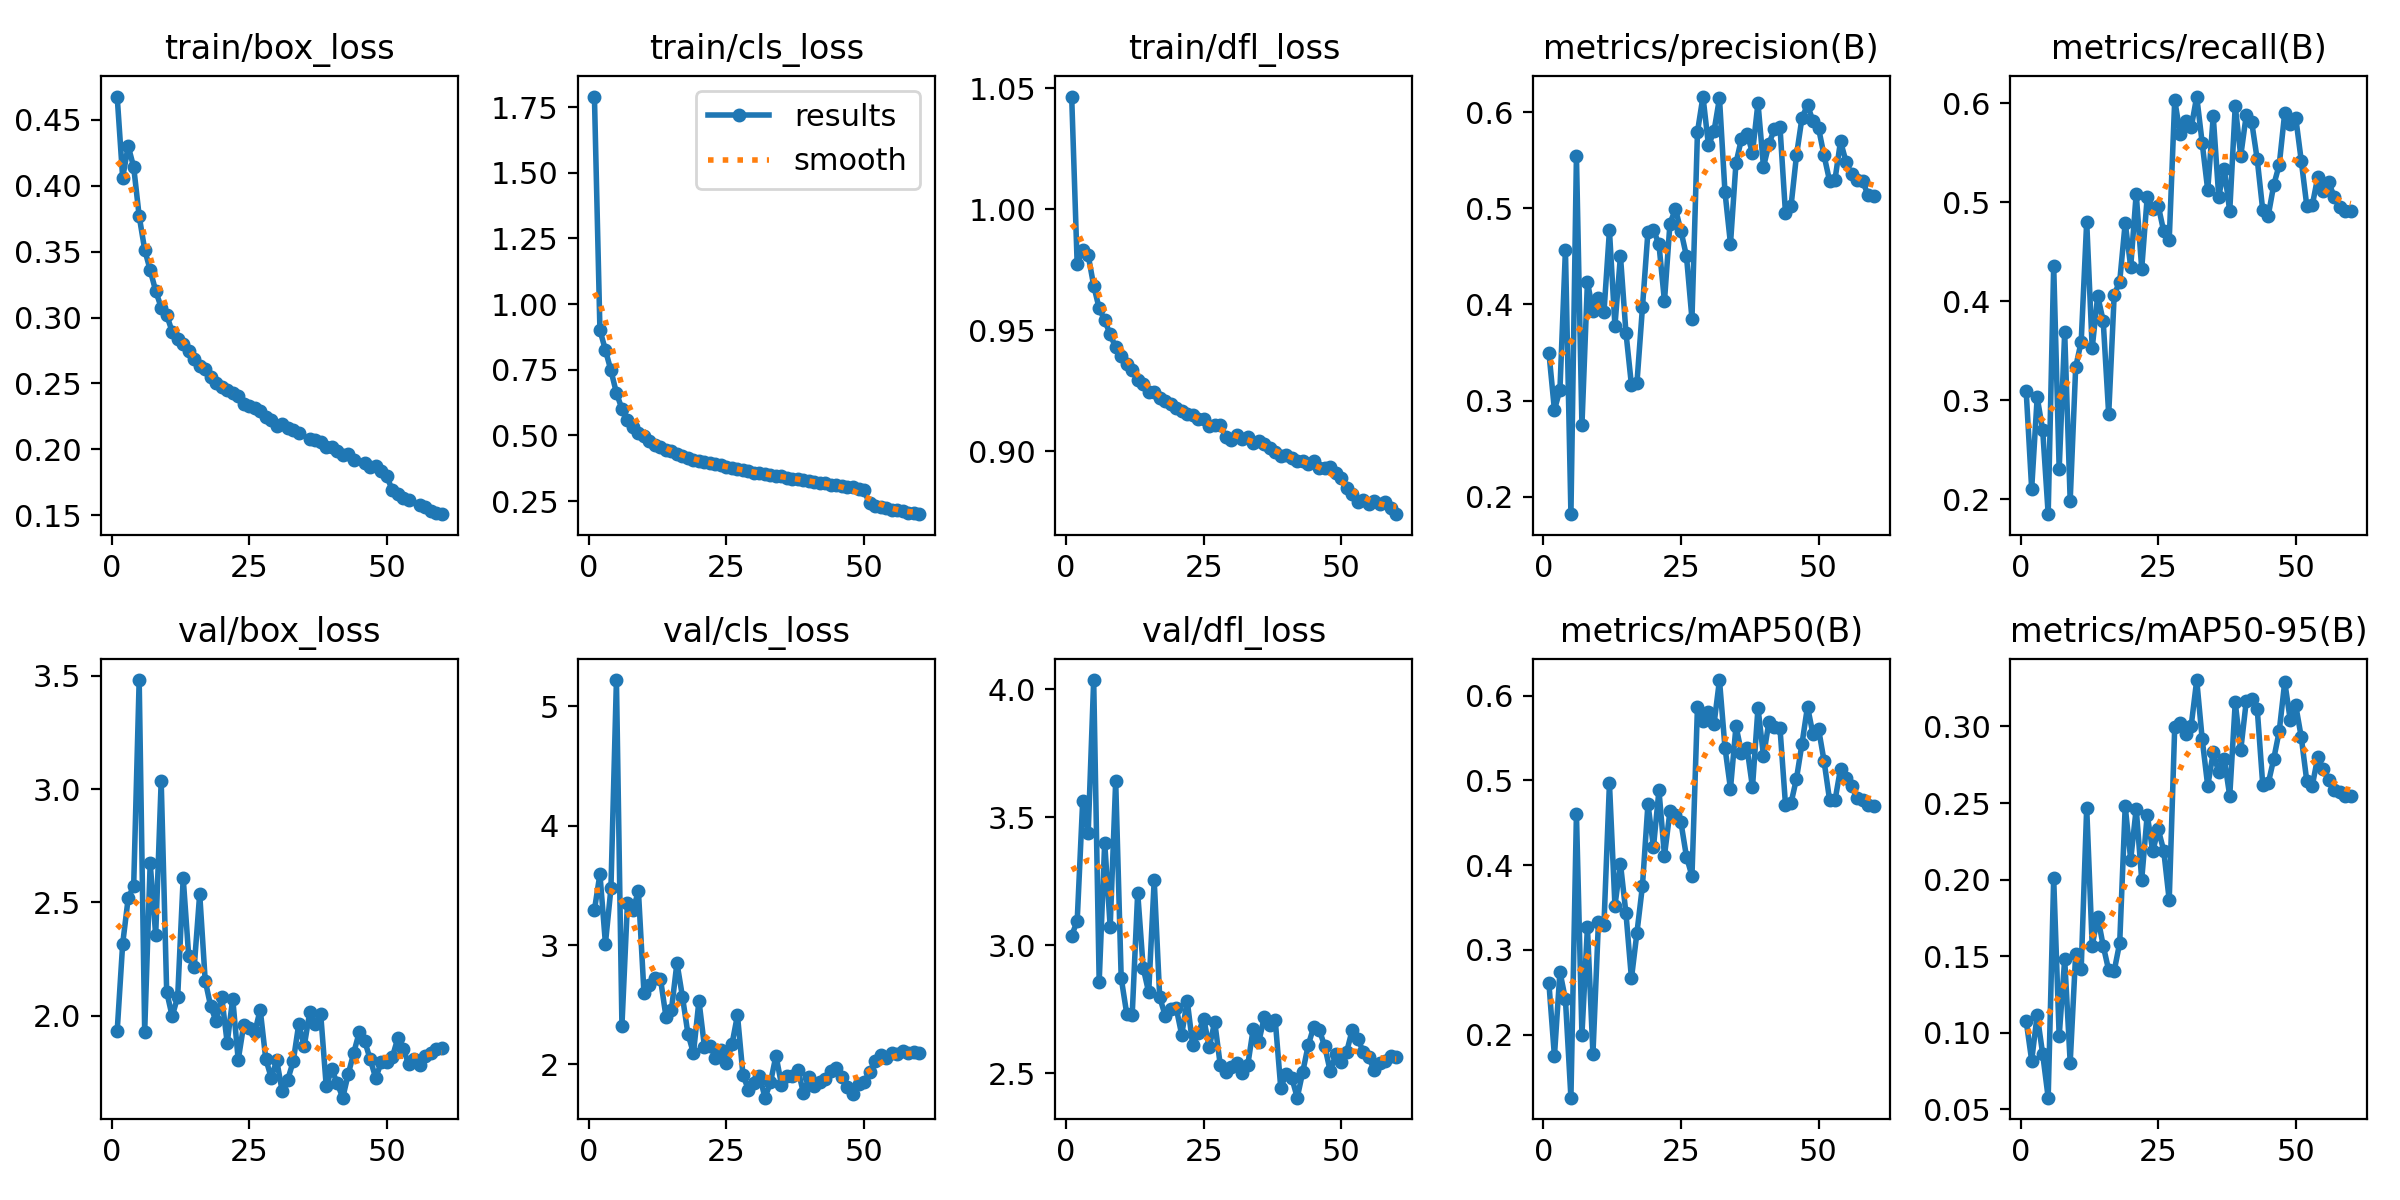

The file beside this chart, header and first rows:
epoch, train/box_loss, train/cls_loss, train/dfl_loss, metrics/precision(B), metrics/recall(B), metrics/mAP50(B), metrics/mAP50-95(B), val/box_loss, val/cls_loss, val/dfl_loss, lr/pg0, lr/pg1, lr/pg2
1, 0.4677, 1.79, 1.047, 0.3498, 0.3093, 0.2606, 0.1077, 1.932, 3.293, 3.038, 0.003329, 0.003329, 0.003329
2, 0.4061, 0.9016, 0.9772, 0.2904, 0.2106, 0.1746, 0.0818, 2.318, 3.594, 3.094, 0.006553, 0.006553, 0.006553
3, 0.4302, 0.825, 0.9833, 0.3112, 0.303, 0.2743, 0.1116, 2.518, 3.013, 3.562, 0.009666, 0.009666, 0.009666
4, 0.4143, 0.7475, 0.981, 0.4571, 0.2702, 0.2416, 0.08604, 2.573, 3.474, 3.437, 0.009505, 0.009505, 0.009505
5, 0.377, 0.662, 0.9685, 0.1819, 0.185, 0.1256, 0.05754, 3.481, 5.219, 4.035, 0.009505, 0.009505, 0.009505
6, 0.3515, 0.6012, 0.959, 0.5546, 0.4357, 0.4608, 0.2008, 1.93, 2.325, 2.857, 0.00934, 0.00934, 0.00934
7, 0.3361, 0.5607, 0.9542, 0.2744, 0.2303, 0.1999, 0.09768, 2.674, 3.352, 3.4, 0.009175, 0.009175, 0.009175
8, 0.3202, 0.5336, 0.9483, 0.4237, 0.3687, 0.3267, 0.148, 2.356, 3.297, 3.072, 0.00901, 0.00901, 0.00901
9, 0.3077, 0.5103, 0.9429, 0.3927, 0.1988, 0.177, 0.08048, 3.037, 3.45, 3.641, 0.008845, 0.008845, 0.008845
10, 0.3019, 0.4971, 0.9392, 0.4072, 0.3335, 0.333, 0.1517, 2.106, 2.602, 2.872, 0.00868, 0.00868, 0.00868
11, 0.2893, 0.4793, 0.9362, 0.3917, 0.3591, 0.3295, 0.1416, 1.998, 2.669, 2.733, 0.008515, 0.008515, 0.008515
12, 0.2836, 0.4656, 0.9338, 0.477, 0.4805, 0.4967, 0.247, 2.084, 2.72, 2.727, 0.00835, 0.00835, 0.00835
13, 0.2796, 0.4543, 0.9294, 0.3778, 0.3526, 0.3523, 0.1568, 2.609, 2.718, 3.205, 0.008185, 0.008185, 0.008185
14, 0.275, 0.4447, 0.9277, 0.4507, 0.4055, 0.4019, 0.1758, 2.264, 2.401, 2.911, 0.00802, 0.00802, 0.00802
15, 0.2685, 0.4418, 0.9243, 0.3707, 0.3801, 0.3432, 0.1568, 2.214, 2.456, 2.816, 0.007855, 0.007855, 0.007855
16, 0.2631, 0.4314, 0.9245, 0.3162, 0.2858, 0.2664, 0.1407, 2.538, 2.851, 3.254, 0.00769, 0.00769, 0.00769
17, 0.2607, 0.4204, 0.9222, 0.3184, 0.4066, 0.3204, 0.1404, 2.155, 2.567, 2.796, 0.007525, 0.007525, 0.007525
18, 0.2551, 0.4159, 0.9209, 0.397, 0.4199, 0.3756, 0.1586, 2.042, 2.256, 2.725, 0.00736, 0.00736, 0.00736
19, 0.2502, 0.4061, 0.9197, 0.4758, 0.4792, 0.4723, 0.2479, 1.976, 2.094, 2.752, 0.007195, 0.007195, 0.007195
20, 0.2475, 0.4035, 0.9179, 0.4777, 0.4346, 0.4213, 0.2131, 2.083, 2.533, 2.755, 0.00703, 0.00703, 0.00703
21, 0.2452, 0.3988, 0.9165, 0.4624, 0.5087, 0.4884, 0.2463, 1.88, 2.148, 2.65, 0.006865, 0.006865, 0.006865
22, 0.2424, 0.3966, 0.9155, 0.4034, 0.4327, 0.4112, 0.2, 2.076, 2.155, 2.783, 0.0067, 0.0067, 0.0067
23, 0.2404, 0.3896, 0.9148, 0.4842, 0.5053, 0.4635, 0.2423, 1.806, 2.058, 2.608, 0.006535, 0.006535, 0.006535
24, 0.2344, 0.386, 0.9133, 0.4992, 0.4937, 0.4597, 0.2184, 1.96, 2.123, 2.657, 0.00637, 0.00637, 0.00637
25, 0.2333, 0.3785, 0.9135, 0.4765, 0.4966, 0.4504, 0.2328, 1.945, 2.014, 2.713, 0.006205, 0.006205, 0.006205
26, 0.2311, 0.3764, 0.9104, 0.4502, 0.4706, 0.4101, 0.2189, 1.927, 2.169, 2.601, 0.00604, 0.00604, 0.00604
27, 0.2289, 0.3705, 0.9109, 0.3851, 0.4618, 0.3873, 0.1865, 2.027, 2.413, 2.7, 0.005875, 0.005875, 0.005875
28, 0.2248, 0.3697, 0.9108, 0.5794, 0.6033, 0.5871, 0.2998, 1.811, 1.913, 2.533, 0.00571, 0.00571, 0.00571
29, 0.2223, 0.3653, 0.906, 0.6162, 0.5685, 0.5697, 0.302, 1.727, 1.785, 2.505, 0.005545, 0.005545, 0.005545
30, 0.218, 0.3565, 0.9045, 0.5655, 0.582, 0.5811, 0.2952, 1.803, 1.845, 2.523, 0.00538, 0.00538, 0.00538
31, 0.2196, 0.3564, 0.9069, 0.58, 0.5755, 0.5661, 0.3006, 1.666, 1.907, 2.541, 0.005215, 0.005215, 0.005215
32, 0.2161, 0.3519, 0.905, 0.6146, 0.6067, 0.6186, 0.3303, 1.718, 1.721, 2.499, 0.00505, 0.00505, 0.00505
33, 0.215, 0.3501, 0.9058, 0.5169, 0.5595, 0.5388, 0.2915, 1.799, 1.849, 2.531, 0.004885, 0.004885, 0.004885
34, 0.2124, 0.3461, 0.9036, 0.4631, 0.5122, 0.4902, 0.2611, 1.963, 2.074, 2.673, 0.00472, 0.00472, 0.00472
35, inf, 0.3443, 0.9044, 0.5471, 0.5868, 0.5641, 0.2831, 1.867, 1.83, 2.622, 0.004555, 0.004555, 0.004555
36, 0.2078, 0.3394, 0.9031, 0.5723, 0.5058, 0.5327, 0.27, 2.016, 1.905, 2.718, 0.00439, 0.00439, 0.00439
37, 0.2068, 0.3359, 0.9015, 0.5777, 0.5335, 0.5387, 0.2789, 1.966, 1.9, 2.686, 0.004225, 0.004225, 0.004225
38, 0.2055, 0.3324, 0.8996, 0.5578, 0.4909, 0.4919, 0.2546, 2.006, 1.954, 2.707, 0.00406, 0.00406, 0.00406
39, 0.2021, 0.3324, 0.8982, 0.6097, 0.5972, 0.5858, 0.3157, 1.689, 1.759, 2.444, 0.003895, 0.003895, 0.003895
40, 0.2018, 0.3284, 0.8983, 0.5432, 0.5468, 0.5288, 0.2845, 1.764, 1.895, 2.498, 0.00373, 0.00373, 0.00373
41, 0.1985, 0.3224, 0.8972, 0.5671, 0.5878, 0.5695, 0.3164, 1.703, 1.822, 2.483, 0.003565, 0.003565, 0.003565
42, 0.1955, 0.3191, 0.896, 0.5826, 0.5807, 0.5632, 0.318, 1.639, 1.854, 2.404, 0.0034, 0.0034, 0.0034
43, 0.1965, 0.3175, 0.896, 0.5843, 0.5432, 0.5616, 0.3113, 1.743, 1.88, 2.505, 0.003235, 0.003235, 0.003235
44, 0.1916, 0.3099, 0.8948, 0.4946, 0.492, 0.4714, 0.2619, 1.837, 1.942, 2.61, 0.00307, 0.00307, 0.00307
45, inf, 0.3125, 0.8958, 0.502, 0.4865, 0.4732, 0.2628, 1.927, 1.974, 2.681, 0.002905, 0.002905, 0.002905
46, 0.1899, 0.307, 0.8931, 0.5552, 0.5174, 0.5023, 0.2788, 1.888, 1.897, 2.669, 0.00274, 0.00274, 0.00274
47, 0.1865, 0.3023, 0.8931, 0.5942, 0.5379, 0.5434, 0.297, 1.808, 1.81, 2.605, 0.002575, 0.002575, 0.002575
48, 0.1877, 0.3025, 0.8934, 0.6074, 0.5906, 0.5872, 0.3291, 1.725, 1.752, 2.507, 0.00241, 0.00241, 0.00241
49, 0.1837, 0.2967, 0.8912, 0.5907, 0.5788, 0.5544, 0.3043, 1.796, 1.835, 2.573, 0.002245, 0.002245, 0.002245
50, 0.1796, 0.2906, 0.8891, 0.5837, 0.5853, 0.5613, 0.3137, 1.797, 1.854, 2.542, 0.00208, 0.00208, 0.00208
51, 0.1692, 0.2417, 0.8848, 0.5552, 0.542, 0.5234, 0.293, 1.817, 1.933, 2.585, 0.001915, 0.001915, 0.001915
52, 0.166, 0.2314, 0.8823, 0.5289, 0.4967, 0.4775, 0.2645, 1.9, 2.03, 2.669, 0.00175, 0.00175, 0.00175
53, 0.1631, 0.2271, 0.8792, 0.53, 0.4968, 0.4765, 0.2612, 1.852, 2.08, 2.634, 0.001585, 0.001585, 0.001585
54, 0.162, 0.2229, 0.88, 0.5697, 0.5255, 0.5141, 0.2801, 1.788, 2.058, 2.584, 0.00142, 0.00142, 0.00142
55, inf, 0.218, 0.8783, 0.5485, 0.5114, 0.5023, 0.2722, 1.808, 2.093, 2.563, 0.001255, 0.001255, 0.001255
56, 0.158, 0.2155, 0.8794, 0.5358, 0.5203, 0.4937, 0.265, 1.781, 2.091, 2.511, 0.00109, 0.00109, 0.00109
57, 0.1561, 0.2119, 0.8783, 0.5293, 0.5051, 0.4798, 0.2588, 1.821, 2.11, 2.54, 0.000925, 0.000925, 0.000925
58, 0.1532, 0.2054, 0.8789, 0.5287, 0.4954, 0.4767, 0.2572, 1.836, 2.094, 2.548, 0.00076, 0.00076, 0.00076
59, 0.1517, 0.2047, 0.8767, 0.5138, 0.4913, 0.4713, 0.2547, 1.854, 2.1, 2.566, 0.000595, 0.000595, 0.000595
60, 0.1508, 0.2004, 0.874, 0.5132, 0.491, 0.4694, 0.2548, 1.857, 2.094, 2.563, 0.00043, 0.00043, 0.00043
